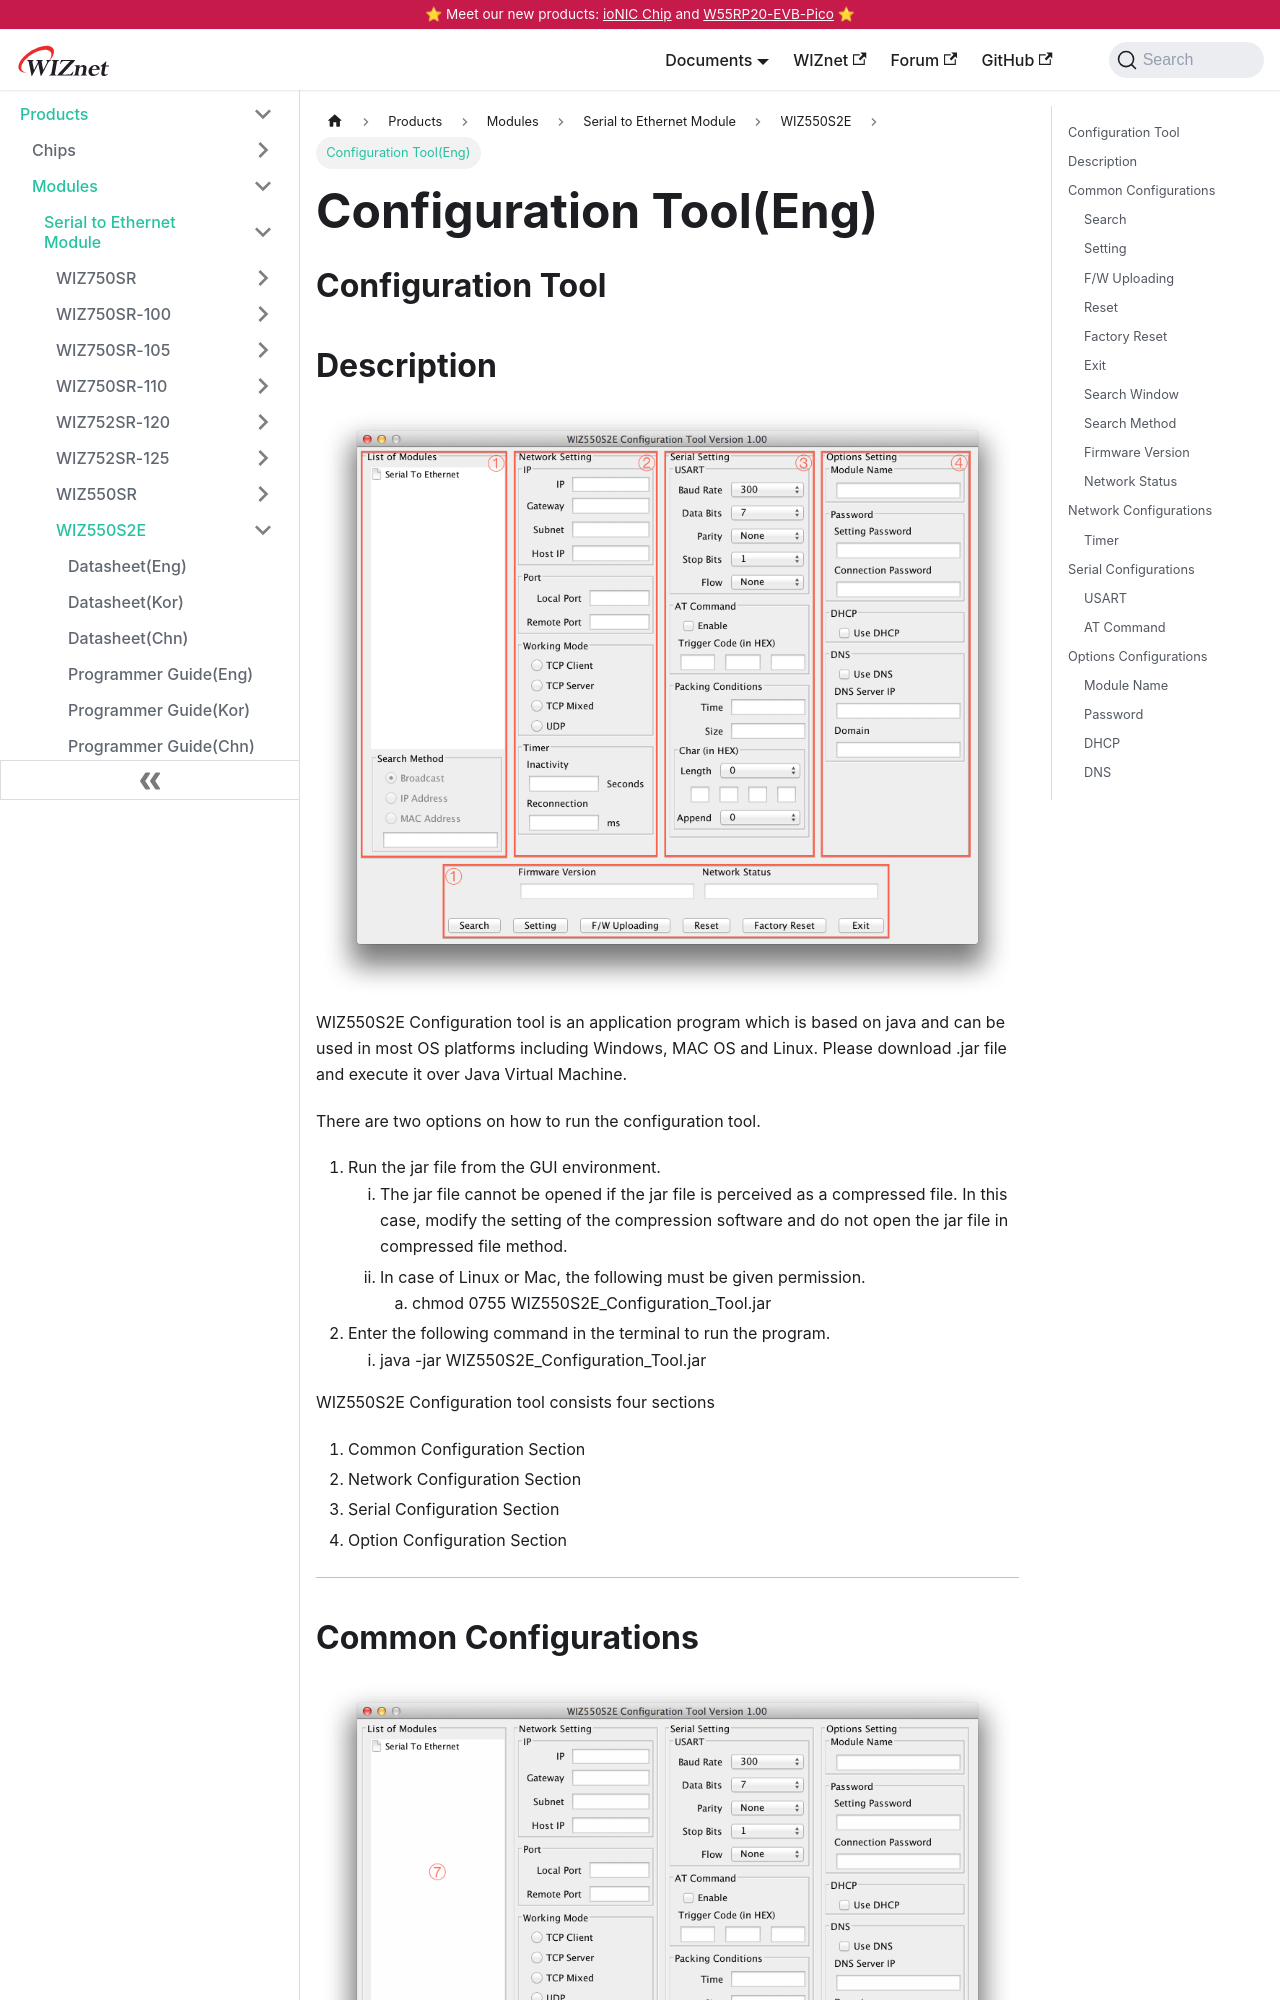

repository: Wiznet/document_framework · page: Product/Modules/Serial-to-Ethernet-Module/WIZ550S2E/configuration-tool-eng.html · generator: docusaurus

---
id: configuration-tool-eng
title: Configuration Tool(Eng)
date: 2020-04-16
---



## Configuration Tool

## Description

![](/img/products/wiz550s2e/wiz550s2epg_kr/configtool/global_config.png)
WIZ550S2E Configuration tool is an application program which is based on
java and can be used in most OS platforms including Windows, MAC OS and
Linux. Please download .jar file and execute it over Java Virtual
Machine.

There are two options on how to run the configuration tool.

1.  Run the jar file from the GUI environment.
    1.  The jar file cannot be opened if the jar file is perceived as a
        compressed file. In this case, modify the setting of the
        compression software and do not open the jar file in compressed
        file method.
    2.  In case of Linux or Mac, the following must be given permission.
        1.  chmod 0755 WIZ550S2E\_Configuration\_Tool.jar
2.  Enter the following command in the terminal to run the program.
    1.  java -jar WIZ550S2E\_Configuration\_Tool.jar

WIZ550S2E Configuration tool consists four sections

1.  Common Configuration Section
2.  Network Configuration Section
3.  Serial Configuration Section
4.  Option Configuration Section

-----

## Common Configurations

![](/img/products/wiz550s2e/wiz550s2epg_kr/configtool/common_config.png)

### Search

The Search function is used to search for all existing WIZnet's WIZ550
series modules on the same LAN. By using UDP broadcast, it finds all
modules on the same subnet, and found devices will be listed in the
“Serial to Ethernet” tree(Search Window) with its MAC address.
